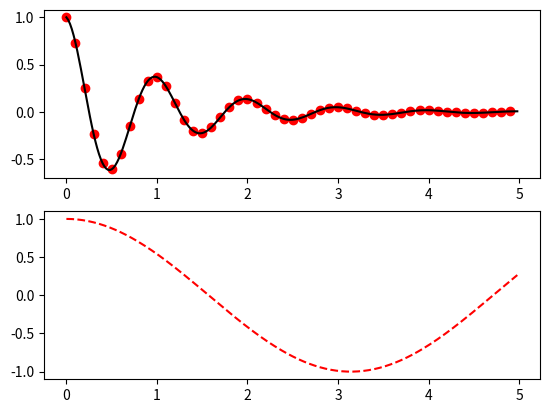

Reproduce this figure in Python.
import numpy as np 
import matplotlib.pyplot as plt 
def f(t):
  return np.exp(-t) * np.cos(2*np.pi*t)
  
t1 = np.arange(0.0,5.0,0.1)
t2 = np.arange(0.0,5.0,0.02)

plt.figure(1)
plt.subplot(211)
plt.plot(t1,f(t1),'ro',t2,f(t2),'k')

plt.subplot(212)
plt.plot(t2,np.cos(t2),'r--')

plt.savefig('dosfunciones.png')
plt.show()